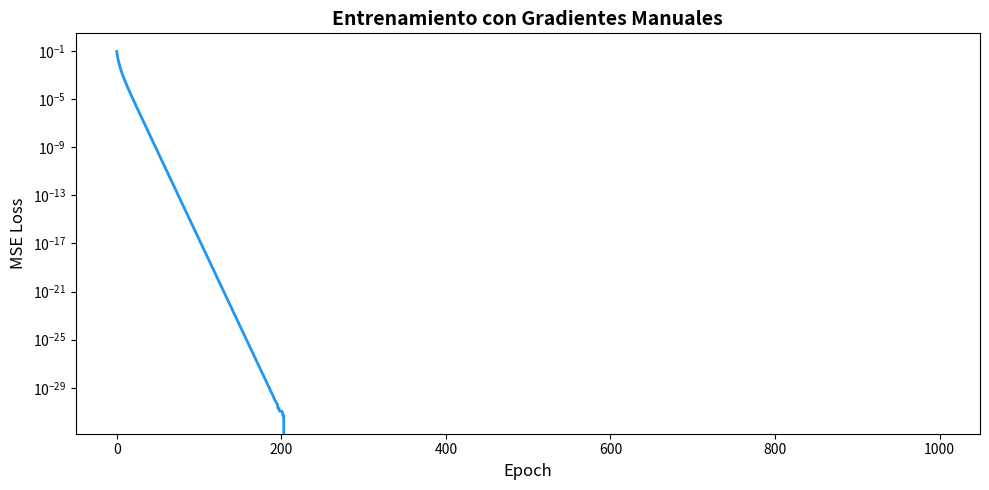

Python code for this plot: (Note: this script raises an exception after producing the figure.)
"""
=============================================================================
🏆 CHALLENGE 4: Gradientes Manuales — Forward y Backward a Mano
=============================================================================

OBJETIVO: Calcular gradientes manualmente para una red simple de 1 capa
          y verificar que entiendes CADA paso del backward pass.

CONCEPTO: Si no puedes calcular gradientes a mano, no entiendes backprop.
          Este es el ejercicio más importante del módulo.

DURACIÓN: ~45 minutos
DIFICULTAD: ⭐⭐⭐ (Avanzada)

PRERREQUISITO: Guía conceptual 02_calculo_y_gradientes.py

RED: input (2) → linear → sigmoid → MSE loss
=============================================================================
"""

import numpy as np


print("=" * 60)
print("🏆 CHALLENGE 4: Gradientes Manuales")
print("=" * 60)

# =============================================================================
# SETUP: Red de 1 neurona con 2 inputs
# =============================================================================
"""
Arquitectura:
    z = W @ x + b       (transformación lineal)
    a = sigmoid(z)       (activación)
    L = (a - y_true)²   (MSE loss)

Donde:
    x = [1.0, 2.0]      (input, 2 features)
    W = [[0.5, -0.3]]   (pesos, shape 1×2)
    b = [0.1]            (bias)
    y_true = 0.8         (label)
"""

x = np.array([1.0, 2.0])
W = np.array([[0.5, -0.3]])  # shape (1, 2)
b = np.array([0.1])
y_true = 0.8
sigmoid = lambda z: 1 / (1 + np.exp(-z))


# =============================================================================
# PASO 1: FORWARD PASS — Calcula cada valor
# =============================================================================
"""
TODO: Calcula z, a, y loss paso a paso.
Llena los valores y verifica que coinciden.
"""

print("\n--- FORWARD PASS ---")

# z = W @ x + b
z = W @ x + b
print(f"z = W @ x + b = {W} @ {x} + {b}")
print(f"  = {W[0,0]}*{x[0]} + {W[0,1]}*{x[1]} + {b[0]}")
print(f"  = {W[0,0]*x[0]} + {W[0,1]*x[1]} + {b[0]}")
print(f"  = {z}")

# a = sigmoid(z)
a = sigmoid(z)
print(f"\na = sigmoid(z) = 1 / (1 + exp(-{z[0]:.4f}))")
print(f"  = {a}")

# L = (a - y_true)²
L = (a - y_true) ** 2
print(f"\nL = (a - y_true)² = ({a[0]:.6f} - {y_true})²")
print(f"  = {L}")


# =============================================================================
# PASO 2: BACKWARD PASS — La regla de la cadena, paso a paso
# =============================================================================
"""
Para calcular dL/dW, aplicamos la regla de la cadena:
    dL/dW = dL/da · da/dz · dz/dW

Cada derivada parcial:

1. dL/da = d/da [(a - y)²] = 2(a - y)

2. da/dz = d/dz [sigmoid(z)] = sigmoid(z) · (1 - sigmoid(z)) = a · (1 - a)

3. dz/dW = d/dW [W @ x + b] = x^T
   (la derivada de Wx respecto a W es x)

4. dz/db = d/db [W @ x + b] = 1

TODO: Calcula CADA derivada parcial y luego combínalas.
"""

print("\n--- BACKWARD PASS ---")
print("\nPaso a paso con la regla de la cadena:")

# dL/da
dL_da = 2 * (a - y_true)
print(f"\n  1) dL/da = 2(a - y_true) = 2({a[0]:.6f} - {y_true})")
print(f"     = {dL_da}")

# da/dz (derivada de sigmoid)
da_dz = a * (1 - a)
print(f"\n  2) da/dz = sigmoid(z) · (1 - sigmoid(z)) = {a[0]:.6f} · {1-a[0]:.6f}")
print(f"     = {da_dz}")

# dL/dz (combinando 1 y 2)
dL_dz = dL_da * da_dz
print(f"\n  3) dL/dz = dL/da · da/dz = {dL_da[0]:.6f} · {da_dz[0]:.6f}")
print(f"     = {dL_dz}")

# dL/dW = dL/dz · dz/dW = dL/dz · x^T
# Para cada peso: dL/dW[0,j] = dL/dz · x[j]
dL_dW = dL_dz.reshape(-1, 1) @ x.reshape(1, -1)  # outer product
print(f"\n  4) dL/dW = dL/dz · x^T")
print(f"     dL/dW[0,0] = {dL_dz[0]:.6f} · {x[0]} = {dL_dW[0,0]:.6f}")
print(f"     dL/dW[0,1] = {dL_dz[0]:.6f} · {x[1]} = {dL_dW[0,1]:.6f}")
print(f"     dL/dW = {dL_dW}")

# dL/db = dL/dz · 1 = dL/dz
dL_db = dL_dz
print(f"\n  5) dL/db = dL/dz = {dL_db}")


# =============================================================================
# PASO 3: ACTUALIZACIÓN DE PESOS
# =============================================================================

lr = 0.1
W_nuevo = W - lr * dL_dW
b_nuevo = b - lr * dL_db

print(f"\n--- ACTUALIZACIÓN (lr={lr}) ---")
print(f"  W_nuevo = W - lr·dL/dW = {W} - {lr}·{dL_dW}")
print(f"         = {W_nuevo}")
print(f"  b_nuevo = b - lr·dL/db = {b} - {lr}·{dL_db}")
print(f"         = {b_nuevo}")

# Verificar que la loss baja
z_new = W_nuevo @ x + b_nuevo
a_new = sigmoid(z_new)
L_new = (a_new - y_true) ** 2
print(f"\n  Loss anterior: {L[0]:.6f}")
print(f"  Loss nueva:    {L_new[0]:.6f}")
print(f"  ¿La loss bajó? {'✅ SÍ' if L_new < L else '❌ NO'}")


# =============================================================================
# PASO 4: ENTRENAMIENTO COMPLETO
# =============================================================================
"""
TODO: Implementa un loop de entrenamiento usando tus gradientes manuales.
Repite el forward → backward → update por 1000 epochs.
"""

print(f"\n{'=' * 60}")
print("ENTRENAMIENTO COMPLETO (gradientes manuales)")
print("=" * 60)

# Reset
W_train = np.array([[0.5, -0.3]])
b_train = np.array([0.1])
lr = 0.5
losses = []

for epoch in range(1000):
    # Forward
    z = W_train @ x + b_train
    a = sigmoid(z)
    loss = (a - y_true) ** 2
    losses.append(loss[0])
    
    # Backward
    dL_da = 2 * (a - y_true)
    da_dz = a * (1 - a)
    dL_dz = dL_da * da_dz
    dL_dW = dL_dz.reshape(-1, 1) @ x.reshape(1, -1)
    dL_db = dL_dz
    
    # Update
    W_train -= lr * dL_dW
    b_train -= lr * dL_db
    
    if epoch < 5 or epoch % 200 == 0 or epoch == 999:
        print(f"  Epoch {epoch:4d}: loss = {loss[0]:.8f}, a = {a[0]:.6f}, W = {W_train[0]}")

print(f"\n  Predicción final: {sigmoid(W_train @ x + b_train)[0]:.6f}")
print(f"  Target: {y_true}")

# Graficar la loss
import matplotlib.pyplot as plt

fig, ax = plt.subplots(figsize=(10, 5))
ax.plot(losses, linewidth=2, color='#2196F3')
ax.set_xlabel('Epoch', fontsize=12)
ax.set_ylabel('MSE Loss', fontsize=12)
ax.set_title('Entrenamiento con Gradientes Manuales', fontweight='bold', fontsize=14)
ax.set_yscale('log')
plt.tight_layout()
plt.savefig('challenges/challenge_4_training.png', dpi=100, bbox_inches='tight')
plt.show()


# =============================================================================
# REFLEXIÓN
# =============================================================================
print(f"""
{'=' * 60}
🧠 REFLEXIÓN
{'=' * 60}

1. ¿Qué pasaría si usaras lr=10? ¿Y lr=0.001?
   → lr=10: La loss probablemente OSCILA porque los pasos son demasiado grandes
   → lr=0.001: Converge pero MUY lento

2. ¿Por qué dz/dW = x y no W?
   → Porque z = W·x + b. La derivada de W·x respecto a W es x.
   → Piénsalo así: z es una función LINEAL de W, con "pendiente" x.

3. ¿Cuántas multiplicaciones hace el backward pass vs el forward pass?
   → Aproximadamente la misma cantidad. Backprop es eficiente porque
     reutiliza los valores calculados en el forward (z, a).

4. En una red de N capas, ¿cuántas reglas de la cadena se aplican?
   → N reglas de la cadena encadenadas. Si la derivada de cada paso
     es < 1, el gradiente final puede ser 0.25^N → ¡vanishing gradient!

✅ Challenge 4 completado.
   Siguiente: challenge_5_autograd_verify.py
""")
